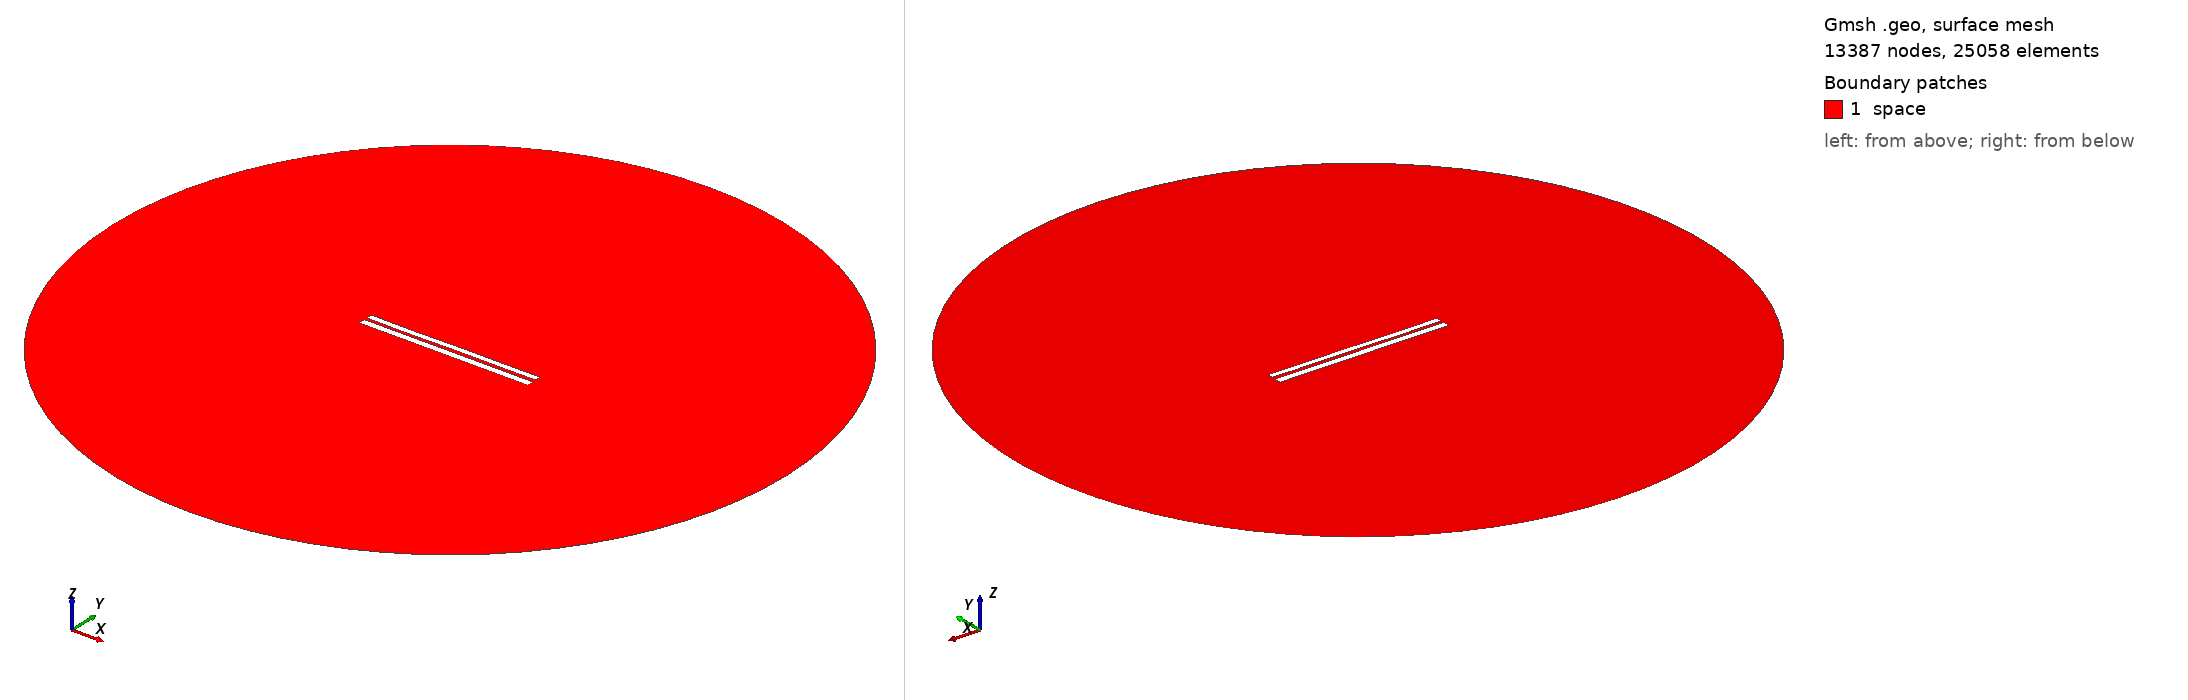

Gmsh geometry script, surface-meshed: 13387 nodes, 25058 surface elements. Boundary patches (legend numbers): 1 space. Left view from above one corner, right view from below the opposite corner. Legend entries are the model's physical surfaces. The drawing asked Gmsh for element sizes between 1% and 20% of the model's largest extent; the script's own settings can give other sizes.

=== 6807.geo (drawn) ===
//---------------------------------------
// Geometry kernel
//---------------------------------------

SetFactory("OpenCASCADE");



//---------------------------------------
// Parameters of the geometry
//---------------------------------------

// Overetch of the upper plate
overetch = 0.25;

// Distance between the plates
distance = 1.5;

// Discretization over the x axis (for the deformation)
nx = 50; 

// Length of the plate
L = 100 - overetch; 

// Number of modes
n = 4; 

// 1st mode coefficient
coeff(1) = 0.15;
beta(1) = 0.596864 * 3.1415926535 / L;

// 2nd mode coefficient
coeff(2) = 0.0;
beta(2) = 1.49418 * 3.1415926535 / L;

// 3rd mode coefficient
coeff(3) = -0.075;
beta(3) = 2.50025 * 3.1415926535 / L;

// 4th mode coefficient
coeff(4) = -0.075;
beta(4) = 3.49999 * 3.1415926535 / L;



//---------------------------------------
// Upper plate (deformed rectangle)
//---------------------------------------

// Coordiantes of the upper plate
xmin = -50;
xmax = 50 - overetch;

// Height of the upper plate
yheight = 4 - 2 * overetch;

// Indexes of the points
UpperID[] = {};
LowerID[] = {};
LeftID[] = {};
RightID[] = {};

// Point index
p = 1;

// Horizontal edges
For i In {1:nx}
    x = xmin + (i-1)*(xmax - xmin)/(nx-1);

    y_bottom = distance / 2 + overetch;
    For j In {1:n}
        C = (Cosh(beta(j)*L) + Cos(beta(j)*L)) / (Sinh(beta(j)*L) + Sin(beta(j)*L));
        y_bottom  = y_bottom + coeff(j) * (Cosh(beta(j)*(x+50)) - Cos(beta(j)*(x+50)) - C * (Sinh(beta(j)*(x+50)) - Sin(beta(j)*(x+50))));
    EndFor

    y_top = y_bottom + yheight;

    Point(p) = {x, y_top, 0, 1.0};
    UpperID[i] = p;
    p = p + 1;

    Point(p) = {x, y_bottom, 0, 1.0};
    LowerID[i] = p;
    p = p + 1;
EndFor

// Create point lists
UpperPts[] = {}; LowerPts[] = {};
For i In {1:nx}
  UpperPts[] += {UpperID[i]};
  LowerPts[] += {LowerID[i]};
EndFor

// Build splines
Spline(1) = {UpperPts[]};
Spline(2) = {LowerPts[]};
Line(3) = {LowerPts[nx-1], UpperPts[nx-1]};
Line(4) = {LowerPts[0], UpperPts[0]};

// Build the plane surface
Curve Loop(1) = {2, 3, -1, -4};
Plane Surface(1) = {1};



//---------------------------------------
// Lower plate (rectangle)
//---------------------------------------

// Vertices
Point(1001) = {-50, -1, 0, 1.0};
Point(1002) = { 50, -1, 0, 1.0};
Point(1003) = { 50,  -5, 0, 1.0};
Point(1004) = {-50,  -5, 0, 1.0};

// Edges
Line(5) = {1001, 1002};
Line(6) = {1002, 1003};
Line(7) = {1003, 1004};
Line(8) = {1004, 1001};

// Plane surface
Line Loop(2) = {5, 6, 7, 8};
Plane Surface(2) = {2}; 



//---------------------------------------
// Outer (fictious) boundary
//---------------------------------------

// Points
Point(1005) = {0, 0, 0};       // Center
Point(1006) = {200, 0, 0};     // Start point
Point(1007) = {0, 200, 0};     // 90 degrees
Point(1008) = {-200, 0, 0};    // 180 degrees
Point(1009) = {0, -200, 0};    // 270 degrees

// Circle arcs (each needs start, center, end)
Circle(9) = {1006, 1005, 1007};
Circle(10) = {1007, 1005, 1008};
Circle(11) = {1008, 1005, 1009};
Circle(12) = {1009, 1005, 1006};

// Plane surface for the entire domain
Curve Loop(3) = {9, 10, 11, 12};
Surface(3) = {3};

// Subtract the plates from the whole domain to obtain the actual domain where we want to solve the equations
BooleanDifference{ Surface{3}; Delete; }{ Surface{1}; Surface{2}; Delete; }




//---------------------------------------
// Transfinite Lines/Curves
//---------------------------------------

// Set the number of points on the boundaries
r = 7;

// Plates
Transfinite Curve {1, 2} = 50*r Using Progression 1;
Transfinite Curve {3, 4} = 2*r Using Progression 1;
Transfinite Line {5, 7} = 50*r Using Progression 1;
Transfinite Line {6, 8} = 2*r Using Progression 1;

// Outer boundary
Transfinite Line {9, 10, 11, 12} = 20 Using Progression 1;



//---------------------------------------
// Physical groups
//---------------------------------------                

// Physical curves (boundaries)
Physical Line("force_segment", 10) = {2};
Physical Line("upper_plate", 11) = {1, 3, 4};
Physical Line("lower_plate", 12) = {5, 6, 7, 8};
Physical Line("boundary", 20) = {9, 10, 11, 12};

// Physical Surfaces
Physical Surface("space", 30) = {3};



//---------------------------------------
// 6. Generate the Mesh
//---------------------------------------

// 2D mesh generation
Mesh 2;
